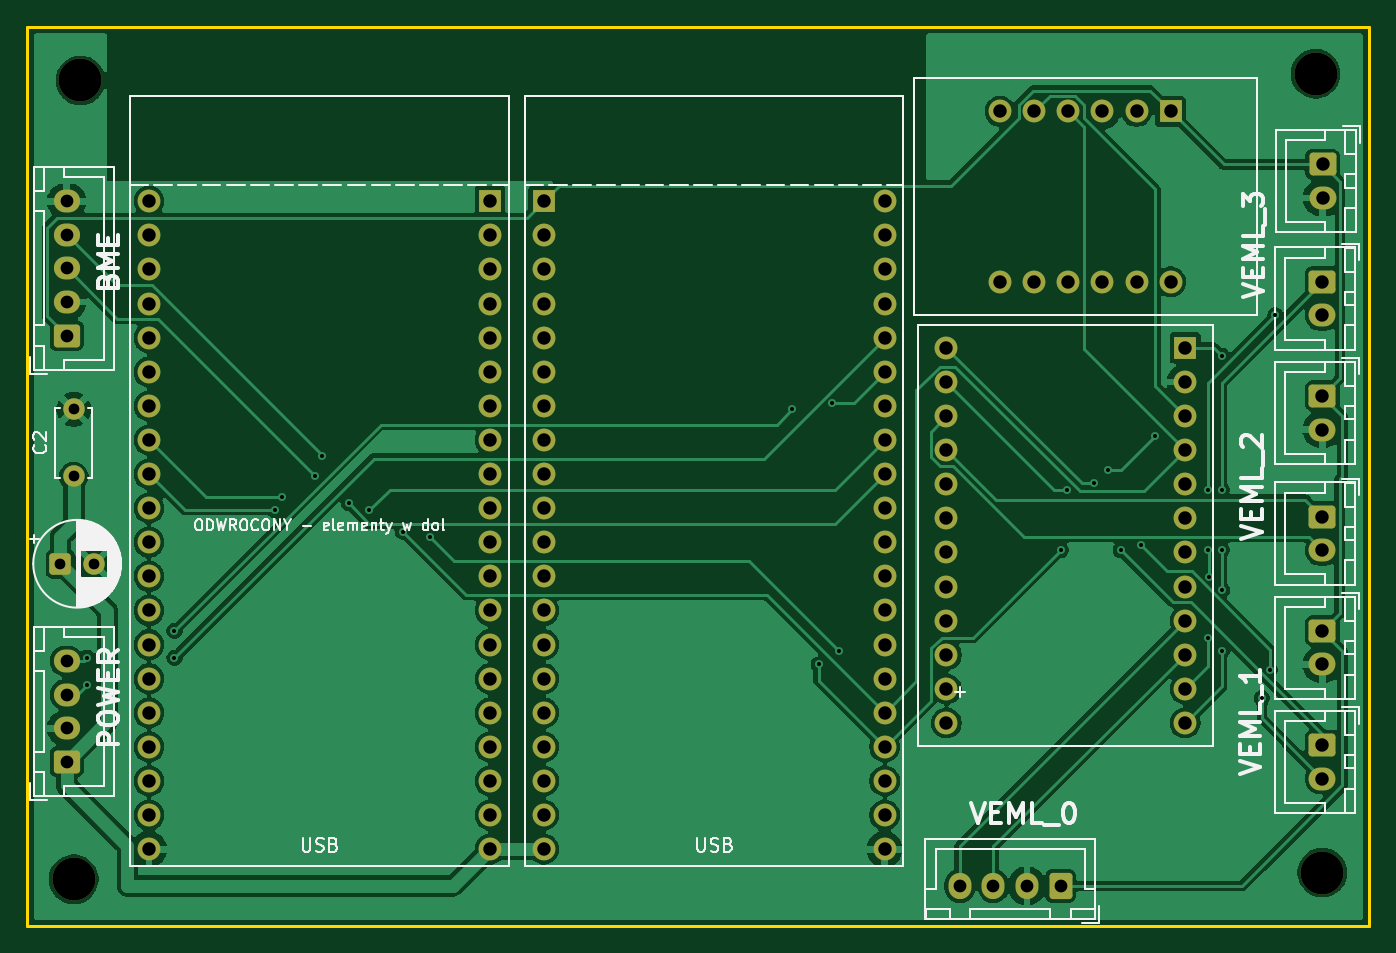
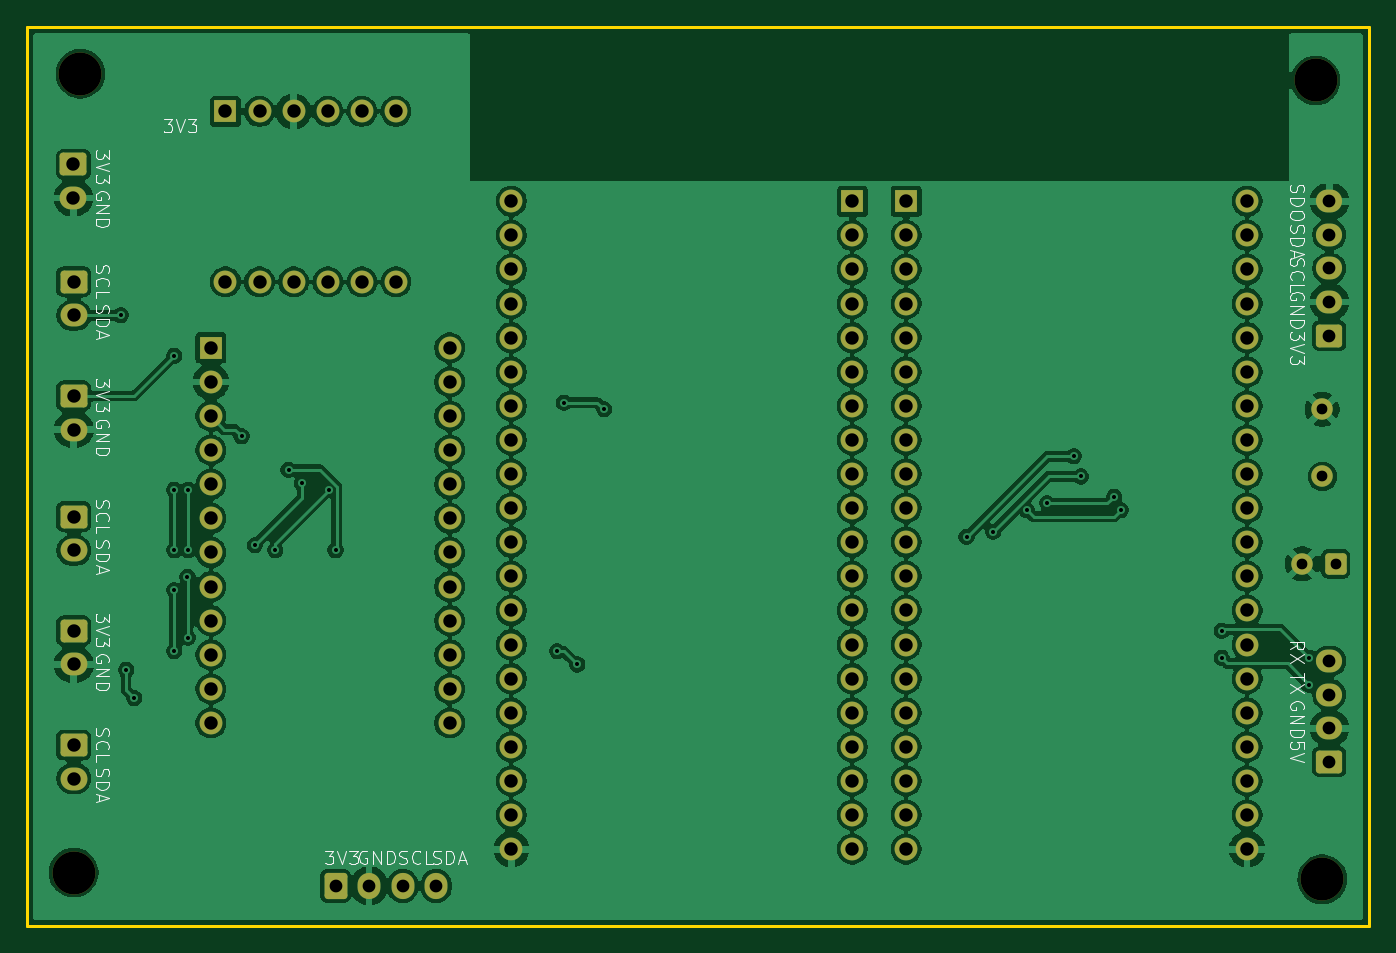
Circuit board: 11 layer files. Board 100.0 x 67.0 mm.
- bottom_copper: maszt_schemat-B_Cu.gbr (255255 bytes)
- bottom_mask: maszt_schemat-B_Mask.gbr (5807 bytes)
- paste: maszt_schemat-B_Paste.gbr (458 bytes)
- bottom_silk: maszt_schemat-B_Silkscreen.gbr (39616 bytes)
- outline: maszt_schemat-Edge_Cuts.gbr (612 bytes)
- top_copper: maszt_schemat-F_Cu.gbr (124272 bytes)
- top_mask: maszt_schemat-F_Mask.gbr (5807 bytes)
- paste: maszt_schemat-F_Paste.gbr (458 bytes)
- top_silk: maszt_schemat-F_Silkscreen.gbr (42256 bytes)
- drill: maszt_schemat-NPTH.drl (380 bytes)
- drill: maszt_schemat-PTH.drl (2918 bytes)

=== bottom_copper: maszt_schemat-B_Cu.gbr (255255 bytes, source omitted) ===
=== bottom_mask: maszt_schemat-B_Mask.gbr (5807 bytes, source omitted) ===
=== paste: maszt_schemat-B_Paste.gbr ===
%TF.GenerationSoftware,KiCad,Pcbnew,10.0.7*%
%TF.CreationDate,2026-11-05T23:26:16+01:00*%
%TF.ProjectId,maszt_schemat,6d61737a-745f-4736-9368-656d61742e6b,rev?*%
%TF.SameCoordinates,Original*%
%TF.FileFunction,Paste,Bot*%
%TF.FilePolarity,Positive*%
%FSLAX46Y46*%
G04 Gerber Fmt 4.6, Leading zero omitted, Abs format (unit mm)*
G04 Created by KiCad (PCBNEW 10.0.7) date 2026-11-05 23:26:16*
%MOMM*%
%LPD*%
G01*
G04 APERTURE LIST*
G04 APERTURE END LIST*
M02*

=== bottom_silk: maszt_schemat-B_Silkscreen.gbr (39616 bytes, source omitted) ===
=== outline: maszt_schemat-Edge_Cuts.gbr ===
%TF.GenerationSoftware,KiCad,Pcbnew,10.0.7*%
%TF.CreationDate,2026-11-05T23:26:16+01:00*%
%TF.ProjectId,maszt_schemat,6d61737a-745f-4736-9368-656d61742e6b,rev?*%
%TF.SameCoordinates,Original*%
%TF.FileFunction,Profile,NP*%
%FSLAX46Y46*%
G04 Gerber Fmt 4.6, Leading zero omitted, Abs format (unit mm)*
G04 Created by KiCad (PCBNEW 10.0.7) date 2026-11-05 23:26:16*
%MOMM*%
%LPD*%
G01*
G04 APERTURE LIST*
%TA.AperFunction,Profile*%
%ADD10C,0.200000*%
%TD*%
G04 APERTURE END LIST*
D10*
X51500000Y-46500000D02*
X151500000Y-46500000D01*
X151500000Y-113500000D01*
X51500000Y-113500000D01*
X51500000Y-46500000D01*
M02*

=== top_copper: maszt_schemat-F_Cu.gbr (124272 bytes, source omitted) ===
=== top_mask: maszt_schemat-F_Mask.gbr ===
%TF.GenerationSoftware,KiCad,Pcbnew,10.0.7*%
%TF.CreationDate,2026-11-05T23:26:16+01:00*%
%TF.ProjectId,maszt_schemat,6d61737a-745f-4736-9368-656d61742e6b,rev?*%
%TF.SameCoordinates,Original*%
%TF.FileFunction,Soldermask,Top*%
%TF.FilePolarity,Negative*%
%FSLAX46Y46*%
G04 Gerber Fmt 4.6, Leading zero omitted, Abs format (unit mm)*
G04 Created by KiCad (PCBNEW 10.0.7) date 2026-11-05 23:26:16*
%MOMM*%
%LPD*%
G01*
G04 APERTURE LIST*
G04 Aperture macros list*
%AMRoundRect*
0 Rectangle with rounded corners*
0 $1 Rounding radius*
0 $2 $3 $4 $5 $6 $7 $8 $9 X,Y pos of 4 corners*
0 Add a 4 corners polygon primitive as box body*
4,1,4,$2,$3,$4,$5,$6,$7,$8,$9,$2,$3,0*
0 Add four circle primitives for the rounded corners*
1,1,$1+$1,$2,$3*
1,1,$1+$1,$4,$5*
1,1,$1+$1,$6,$7*
1,1,$1+$1,$8,$9*
0 Add four rect primitives between the rounded corners*
20,1,$1+$1,$2,$3,$4,$5,0*
20,1,$1+$1,$4,$5,$6,$7,0*
20,1,$1+$1,$6,$7,$8,$9,0*
20,1,$1+$1,$8,$9,$2,$3,0*%
G04 Aperture macros list end*
%ADD10C,1.600000*%
%ADD11O,2.000000X1.700000*%
%ADD12RoundRect,0.250000X-0.750000X0.600000X-0.750000X-0.600000X0.750000X-0.600000X0.750000X0.600000X0*%
%ADD13C,3.200000*%
%ADD14RoundRect,0.250000X0.725000X-0.600000X0.725000X0.600000X-0.725000X0.600000X-0.725000X-0.600000X0*%
%ADD15O,1.950000X1.700000*%
%ADD16RoundRect,0.250000X-0.550000X-0.550000X0.550000X-0.550000X0.550000X0.550000X-0.550000X0.550000X0*%
%ADD17R,1.700000X1.700000*%
%ADD18O,1.700000X1.700000*%
%ADD19RoundRect,0.250000X0.600000X0.725000X-0.600000X0.725000X-0.600000X-0.725000X0.600000X-0.725000X0*%
%ADD20O,1.700000X1.950000*%
G04 APERTURE END LIST*
D10*
%TO.C,C2*%
X55000000Y-80000000D03*
X55000000Y-75000000D03*
%TD*%
D11*
%TO.C,J8*%
X148000000Y-85500000D03*
D12*
X148000000Y-83000000D03*
%TD*%
D11*
%TO.C,J6*%
X148000000Y-102500000D03*
D12*
X148000000Y-100000000D03*
%TD*%
D11*
%TO.C,J7*%
X148000000Y-94000000D03*
D12*
X148000000Y-91500000D03*
%TD*%
D11*
%TO.C,J4*%
X148000000Y-68000000D03*
D12*
X148000000Y-65500000D03*
%TD*%
D11*
%TO.C,J10*%
X148025000Y-59250000D03*
D12*
X148025000Y-56750000D03*
%TD*%
D11*
%TO.C,J9*%
X148000000Y-76500000D03*
D12*
X148000000Y-74000000D03*
%TD*%
D13*
%TO.C,REF\u002A\u002A*%
X147500000Y-50000000D03*
%TD*%
%TO.C,REF\u002A\u002A*%
X148000000Y-109500000D03*
%TD*%
%TO.C,REF\u002A\u002A*%
X55000000Y-110000000D03*
%TD*%
%TO.C,REF\u002A\u002A*%
X55500000Y-50500000D03*
%TD*%
D14*
%TO.C,J5*%
X54475000Y-69500000D03*
D15*
X54475000Y-67000000D03*
X54475000Y-64500000D03*
X54475000Y-62000000D03*
X54475000Y-59500000D03*
%TD*%
D10*
%TO.C,C1*%
X56500000Y-86500000D03*
D16*
X54000000Y-86500000D03*
%TD*%
D17*
%TO.C,U9*%
X86000000Y-59500000D03*
D18*
X86000000Y-62040000D03*
X86000000Y-64580000D03*
X86000000Y-67120000D03*
X86000000Y-69660000D03*
X86000000Y-72200000D03*
X86000000Y-74740000D03*
X86000000Y-77280000D03*
X86000000Y-79820000D03*
X86000000Y-82360000D03*
X86000000Y-84900000D03*
X86000000Y-87440000D03*
X86000000Y-89980000D03*
X86000000Y-92520000D03*
X86000000Y-95060000D03*
X86000000Y-97600000D03*
X86000000Y-100140000D03*
X86000000Y-102680000D03*
X86000000Y-105220000D03*
X86000000Y-107760000D03*
X60600000Y-59500000D03*
X60600000Y-62040000D03*
X60600000Y-64580000D03*
X60600000Y-67120000D03*
X60600000Y-69660000D03*
X60600000Y-72200000D03*
X60600000Y-74740000D03*
X60600000Y-77280000D03*
X60600000Y-79820000D03*
X60600000Y-82360000D03*
X60600000Y-84900000D03*
X60600000Y-87440000D03*
X60600000Y-89980000D03*
X60600000Y-92520000D03*
X60600000Y-95060000D03*
X60600000Y-97600000D03*
X60600000Y-100140000D03*
X60600000Y-102680000D03*
X60600000Y-105220000D03*
X60600000Y-107760000D03*
%TD*%
D17*
%TO.C,U4*%
X137780000Y-70420000D03*
D18*
X137780000Y-72960000D03*
X137780000Y-75500000D03*
X137780000Y-78040000D03*
X137780000Y-80580000D03*
X137780000Y-83120000D03*
X137780000Y-85660000D03*
X137780000Y-88200000D03*
X137780000Y-90740000D03*
X137780000Y-93280000D03*
X137780000Y-95820000D03*
X137780000Y-98360000D03*
X120000000Y-70420000D03*
X120000000Y-72960000D03*
X120000000Y-75500000D03*
X120000000Y-78040000D03*
X120000000Y-80580000D03*
X120000000Y-83120000D03*
X120000000Y-85660000D03*
X120000000Y-88200000D03*
X120000000Y-90740000D03*
X120000000Y-93280000D03*
X120000000Y-95820000D03*
X120000000Y-98360000D03*
%TD*%
D17*
%TO.C,U3*%
X136700000Y-52800000D03*
D18*
X134160000Y-52800000D03*
X131620000Y-52800000D03*
X129080000Y-52800000D03*
X126540000Y-52800000D03*
X124000000Y-52800000D03*
X136700000Y-65500000D03*
X134160000Y-65500000D03*
X131620000Y-65500000D03*
X129080000Y-65500000D03*
X126540000Y-65500000D03*
X124000000Y-65500000D03*
%TD*%
D17*
%TO.C,U2*%
X90000000Y-59500000D03*
D18*
X90000000Y-62040000D03*
X90000000Y-64580000D03*
X90000000Y-67120000D03*
X90000000Y-69660000D03*
X90000000Y-72200000D03*
X90000000Y-74740000D03*
X90000000Y-77280000D03*
X90000000Y-79820000D03*
X90000000Y-82360000D03*
X90000000Y-84900000D03*
X90000000Y-87440000D03*
X90000000Y-89980000D03*
X90000000Y-92520000D03*
X90000000Y-95060000D03*
X90000000Y-97600000D03*
X90000000Y-100140000D03*
X90000000Y-102680000D03*
X90000000Y-105220000D03*
X90000000Y-107760000D03*
X115400000Y-59500000D03*
X115400000Y-62040000D03*
X115400000Y-64580000D03*
X115400000Y-67120000D03*
X115400000Y-69660000D03*
X115400000Y-72200000D03*
X115400000Y-74740000D03*
X115400000Y-77280000D03*
X115400000Y-79820000D03*
X115400000Y-82360000D03*
X115400000Y-84900000D03*
X115400000Y-87440000D03*
X115400000Y-89980000D03*
X115400000Y-92520000D03*
X115400000Y-95060000D03*
X115400000Y-97600000D03*
X115400000Y-100140000D03*
X115400000Y-102680000D03*
X115400000Y-105220000D03*
X115400000Y-107760000D03*
%TD*%
D19*
%TO.C,J2*%
X128500000Y-110500000D03*
D20*
X126000000Y-110500000D03*
X123500000Y-110500000D03*
X121000000Y-110500000D03*
%TD*%
D14*
%TO.C,J1*%
X54475000Y-101250000D03*
D15*
X54475000Y-98750000D03*
X54475000Y-96250000D03*
X54475000Y-93750000D03*
%TD*%
M02*

=== paste: maszt_schemat-F_Paste.gbr ===
%TF.GenerationSoftware,KiCad,Pcbnew,10.0.7*%
%TF.CreationDate,2026-11-05T23:26:16+01:00*%
%TF.ProjectId,maszt_schemat,6d61737a-745f-4736-9368-656d61742e6b,rev?*%
%TF.SameCoordinates,Original*%
%TF.FileFunction,Paste,Top*%
%TF.FilePolarity,Positive*%
%FSLAX46Y46*%
G04 Gerber Fmt 4.6, Leading zero omitted, Abs format (unit mm)*
G04 Created by KiCad (PCBNEW 10.0.7) date 2026-11-05 23:26:16*
%MOMM*%
%LPD*%
G01*
G04 APERTURE LIST*
G04 APERTURE END LIST*
M02*

=== top_silk: maszt_schemat-F_Silkscreen.gbr (42256 bytes, source omitted) ===
=== drill: maszt_schemat-NPTH.drl ===
M48
; DRILL file KiCad 10.0.7 date 2026-11-05T23:27:40
; FORMAT={-:-/ absolute / metric / decimal}
; #@! TF.CreationDate,2026-11-05T23:27:40+01:00
; #@! TF.GenerationSoftware,Kicad,Pcbnew,10.0.7
; #@! TF.FileFunction,NonPlated,1,2,NPTH
FMAT,2
METRIC
; #@! TA.AperFunction,NonPlated,NPTH,ComponentDrill
T1C3.200
%
G90
G05
T1
X55.0Y-110.0
X55.5Y-50.5
X147.5Y-50.0
X148.0Y-109.5
M30

=== drill: maszt_schemat-PTH.drl ===
M48
; DRILL file KiCad 10.0.7 date 2026-11-05T23:27:40
; FORMAT={-:-/ absolute / metric / decimal}
; #@! TF.CreationDate,2026-11-05T23:27:40+01:00
; #@! TF.GenerationSoftware,Kicad,Pcbnew,10.0.7
; #@! TF.FileFunction,Plated,1,2,PTH
FMAT,2
METRIC
; #@! TA.AperFunction,Plated,PTH,ViaDrill
T1C0.300
; #@! TA.AperFunction,Plated,PTH,ComponentDrill
T2C0.800
; #@! TA.AperFunction,Plated,PTH,ComponentDrill
T3C0.950
; #@! TA.AperFunction,Plated,PTH,ComponentDrill
T4C1.000
%
G90
G05
T1
X56.0Y-93.5
X56.0Y-95.5
X62.5Y-91.5
X62.5Y-93.5
X70.0Y-82.5
X70.5Y-81.5
X73.0Y-80.0
X73.5Y-78.5
X75.5Y-82.0
X77.0Y-82.5
X79.5Y-84.11
X81.5Y-84.5
X108.5Y-75.0
X110.5Y-94.0
X111.5Y-74.5
X112.0Y-93.0
X128.5Y-85.5
X129.0Y-81.0
X131.0Y-80.5
X132.0Y-79.5
X133.0Y-85.5
X134.5Y-85.11
X135.5Y-77.0
X139.5Y-81.0
X139.5Y-85.5
X139.5Y-92.0
X139.527Y-87.473
X140.5Y-71.0
X140.5Y-81.0
X140.5Y-85.5
X140.5Y-93.0
X140.527Y-88.473
X143.5Y-96.5
X144.099Y-94.401
X144.5Y-68.0
T2
X54.0Y-86.5
X55.0Y-75.0
X55.0Y-80.0
X56.5Y-86.5
T3
X54.475Y-59.5
X54.475Y-62.0
X54.475Y-64.5
X54.475Y-67.0
X54.475Y-69.5
X54.475Y-93.75
X54.475Y-96.25
X54.475Y-98.75
X54.475Y-101.25
X121.0Y-110.5
X123.5Y-110.5
X126.0Y-110.5
X128.5Y-110.5
T4
X60.6Y-59.5
X60.6Y-62.04
X60.6Y-64.58
X60.6Y-67.12
X60.6Y-69.66
X60.6Y-72.2
X60.6Y-74.74
X60.6Y-77.28
X60.6Y-79.82
X60.6Y-82.36
X60.6Y-84.9
X60.6Y-87.44
X60.6Y-89.98
X60.6Y-92.52
X60.6Y-95.06
X60.6Y-97.6
X60.6Y-100.14
X60.6Y-102.68
X60.6Y-105.22
X60.6Y-107.76
X86.0Y-59.5
X86.0Y-62.04
X86.0Y-64.58
X86.0Y-67.12
X86.0Y-69.66
X86.0Y-72.2
X86.0Y-74.74
X86.0Y-77.28
X86.0Y-79.82
X86.0Y-82.36
X86.0Y-84.9
X86.0Y-87.44
X86.0Y-89.98
X86.0Y-92.52
X86.0Y-95.06
X86.0Y-97.6
X86.0Y-100.14
X86.0Y-102.68
X86.0Y-105.22
X86.0Y-107.76
X90.0Y-59.5
X90.0Y-62.04
X90.0Y-64.58
X90.0Y-67.12
X90.0Y-69.66
X90.0Y-72.2
X90.0Y-74.74
X90.0Y-77.28
X90.0Y-79.82
X90.0Y-82.36
X90.0Y-84.9
X90.0Y-87.44
X90.0Y-89.98
X90.0Y-92.52
X90.0Y-95.06
X90.0Y-97.6
X90.0Y-100.14
X90.0Y-102.68
X90.0Y-105.22
X90.0Y-107.76
X115.4Y-59.5
X115.4Y-62.04
X115.4Y-64.58
X115.4Y-67.12
X115.4Y-69.66
X115.4Y-72.2
X115.4Y-74.74
X115.4Y-77.28
X115.4Y-79.82
X115.4Y-82.36
X115.4Y-84.9
X115.4Y-87.44
X115.4Y-89.98
X115.4Y-92.52
X115.4Y-95.06
X115.4Y-97.6
X115.4Y-100.14
X115.4Y-102.68
X115.4Y-105.22
X115.4Y-107.76
X120.0Y-70.42
X120.0Y-72.96
X120.0Y-75.5
X120.0Y-78.04
X120.0Y-80.58
X120.0Y-83.12
X120.0Y-85.66
X120.0Y-88.2
X120.0Y-90.74
X120.0Y-93.28
X120.0Y-95.82
X120.0Y-98.36
X124.0Y-52.8
X124.0Y-65.5
X126.54Y-52.8
X126.54Y-65.5
X129.08Y-52.8
X129.08Y-65.5
X131.62Y-52.8
X131.62Y-65.5
X134.16Y-52.8
X134.16Y-65.5
X136.7Y-52.8
X136.7Y-65.5
X137.78Y-70.42
X137.78Y-72.96
X137.78Y-75.5
X137.78Y-78.04
X137.78Y-80.58
X137.78Y-83.12
X137.78Y-85.66
X137.78Y-88.2
X137.78Y-90.74
X137.78Y-93.28
X137.78Y-95.82
X137.78Y-98.36
X148.0Y-65.5
X148.0Y-68.0
X148.0Y-74.0
X148.0Y-76.5
X148.0Y-83.0
X148.0Y-85.5
X148.0Y-91.5
X148.0Y-94.0
X148.0Y-100.0
X148.0Y-102.5
X148.025Y-56.75
X148.025Y-59.25
M30
